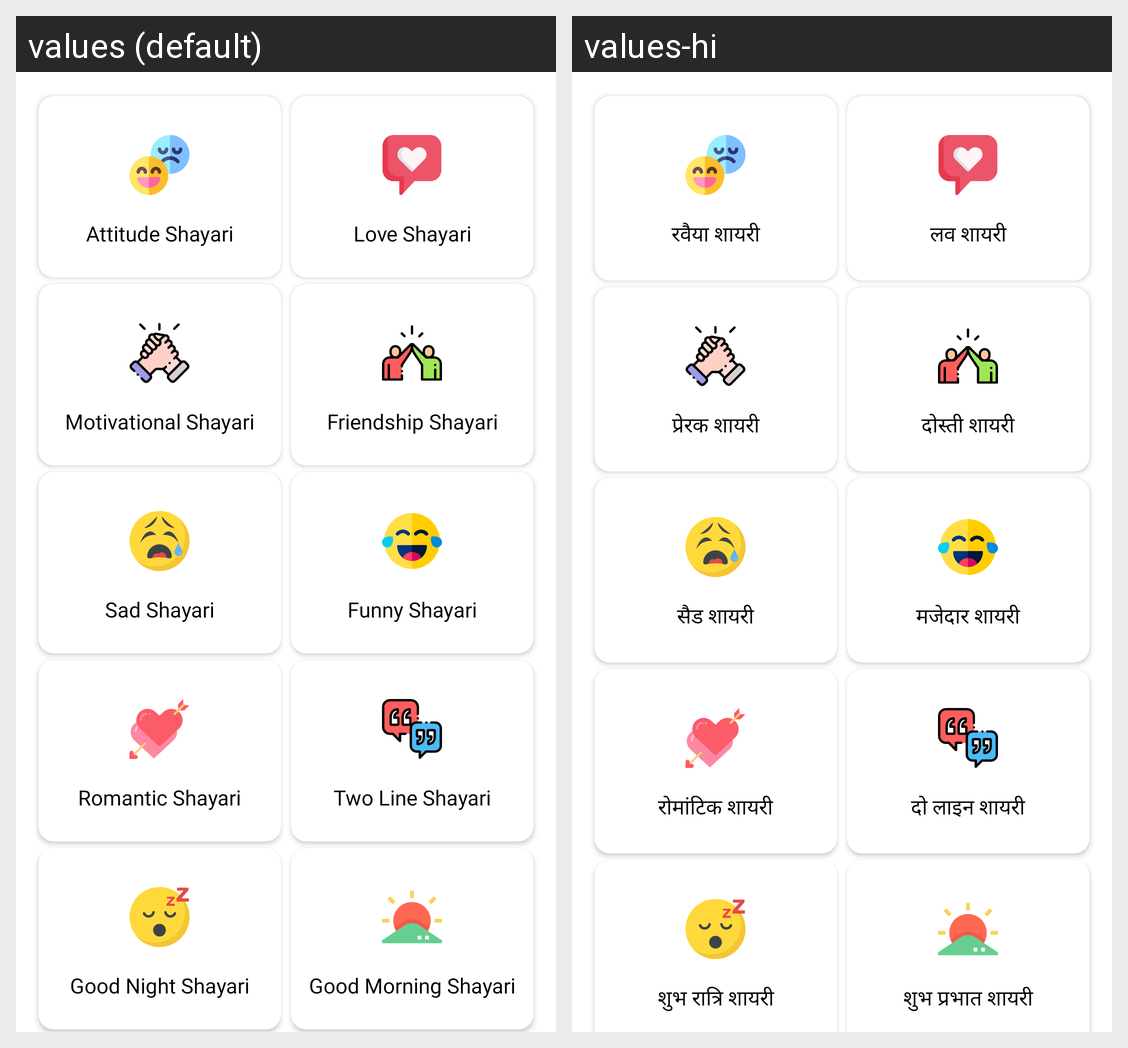

For this localized Android screen grid, give each drawn string resource with its value in every locale shown.
Android screen res/layout/activity_img_category.xml rendered under 2 locales, left to right: values (default), values-hi. Device: Nexus 5 (rendered at 1080×1920; each locale shown at half size, 540×960, under a caption strip naming it); theme AppTheme.
Strings drawn on this screen, with the default value and each locale's value (text and hints the layout hard-codes, and strings that could not be matched under every locale, appear in the picture but are not listed):

attitude_shayari
  values: Attitude Shayari
  values-hi: रवैया शायरी

love_shayari
  values: Love Shayari
  values-hi: लव शायरी

motivational_shayari
  values: Motivational Shayari
  values-hi: प्रेरक शायरी

friendship_shayari
  values: Friendship Shayari
  values-hi: दोस्ती शायरी

sad_shayari
  values: Sad Shayari
  values-hi: सैड शायरी

funny_shayari
  values: Funny Shayari
  values-hi: मजेदार शायरी

romantic_shayari
  values: Romantic Shayari
  values-hi: रोमांटिक शायरी

two_line_shayari
  values: Two Line Shayari
  values-hi: दो लाइन शायरी

good_night_shayari
  values: Good Night Shayari
  values-hi: शुभ रात्रि शायरी

good_morning_shayari
  values: Good Morning Shayari
  values-hi: शुभ प्रभात शायरी
